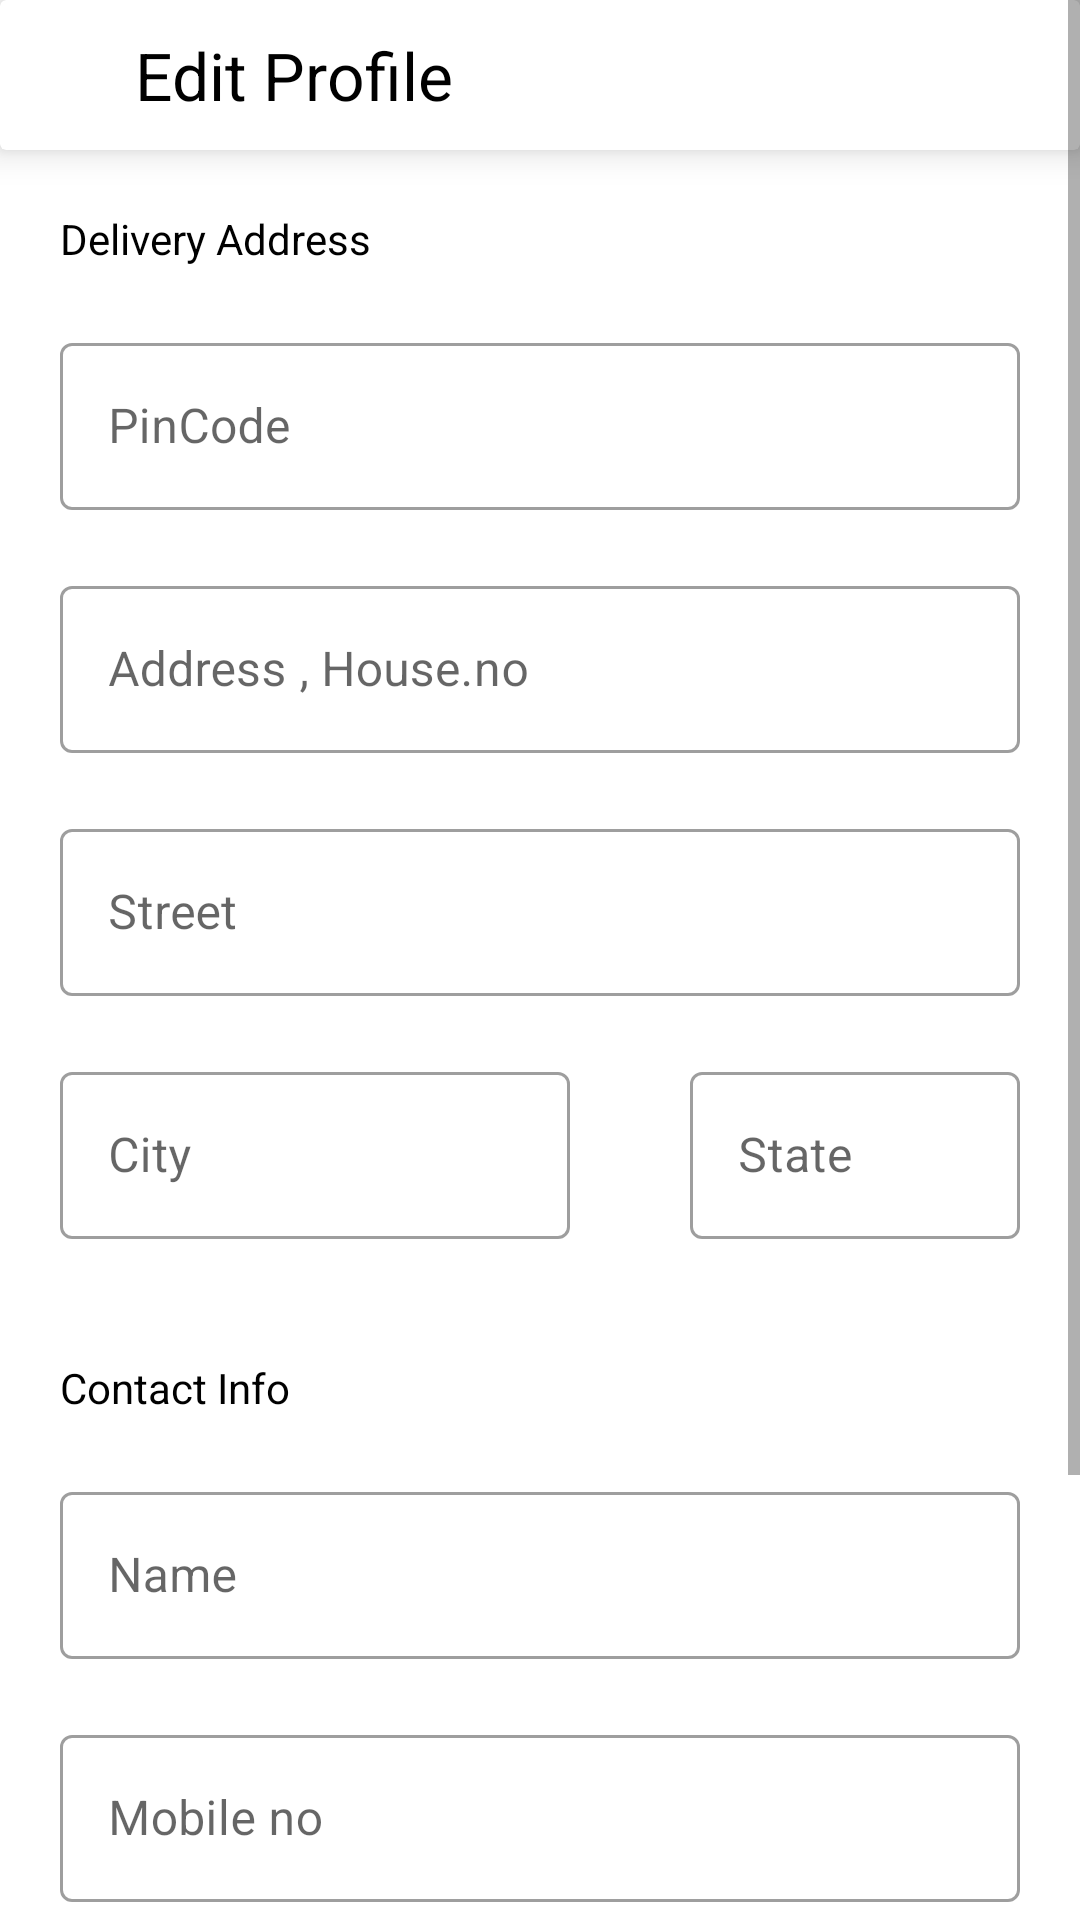

Layout XML and referenced resources for this Android screen:
<!-- AndroidManifest.xml: application theme Theme.MensXp -->
<!-- res/layout/activity_edit_address.xml -->
<?xml version="1.0" encoding="utf-8"?>
<ScrollView xmlns:android="http://schemas.android.com/apk/res/android"
    xmlns:app="http://schemas.android.com/apk/res-auto"
    xmlns:tools="http://schemas.android.com/tools"
    android:layout_width="match_parent"
    android:layout_height="match_parent"
    tools:context=".ui.activity.EditAddress">

    <RelativeLayout
        android:layout_width="match_parent"
        android:layout_height="match_parent">

    <androidx.cardview.widget.CardView
        android:id="@+id/cardView1"
        android:layout_width="match_parent"
        android:elevation="7dp"
        app:cardElevation="7dp"
        android:layout_height="50dp">

        <LinearLayout
            android:layout_width="match_parent"
            android:orientation="horizontal"
            android:gravity="center_vertical"
            android:layout_height="50dp">

            <ImageView
                android:id="@+id/Ivmenu"
                android:layout_width="25dp"
                android:layout_height="25dp"
                android:src="@drawable/ic_baseline_arrow_back_24"
                android:layout_gravity="center_vertical"
                android:layout_marginStart="10dp"
                />
            <TextView
                android:layout_width="wrap_content"
                android:layout_height="wrap_content"
                android:text="Edit Profile"
                android:layout_gravity="center_vertical"
                android:textColor="@color/black"
                android:textSize="22sp"
                android:layout_marginStart="10dp"
                />

        </LinearLayout>
    </androidx.cardview.widget.CardView>

    <TextView
        android:id="@+id/textDelivery"
        android:layout_width="wrap_content"
        android:layout_height="wrap_content"
        android:layout_below="@id/cardView1"
        android:text="Delivery Address"
        android:textColor="@color/black"
        android:layout_margin="20dp"
        />


    <com.google.android.material.textfield.TextInputLayout
        android:id="@+id/textInputLayout"
        style="@style/Widget.MaterialComponents.TextInputLayout.OutlinedBox"
        android:layout_width="match_parent"
        android:layout_height="wrap_content"
        android:layout_below="@id/textDelivery"
        android:layout_marginStart="20dp"
        android:layout_marginEnd="20dp"
        android:layout_marginBottom="20dp"
        android:hint="PinCode"
        app:counterMaxLength="25">

        <com.google.android.material.textfield.TextInputEditText
            android:id="@+id/etPincode"
            android:layout_width="match_parent"
            android:layout_height="wrap_content"

            />

    </com.google.android.material.textfield.TextInputLayout>
    <com.google.android.material.textfield.TextInputLayout
        android:layout_below="@id/textInputLayout"
        android:id="@+id/lastInputLayout"
        style="@style/Widget.MaterialComponents.TextInputLayout.OutlinedBox"
        android:layout_marginStart="20dp"
        android:layout_marginEnd="20dp"
        android:layout_marginBottom="20dp"
        android:hint="Address , House.no"
        app:counterMaxLength="25"
        android:layout_width="match_parent"
        android:layout_height="wrap_content">

        <com.google.android.material.textfield.TextInputEditText
            android:id="@+id/etaddess"
            android:layout_width="match_parent"
            android:layout_height="wrap_content"
            />
    </com.google.android.material.textfield.TextInputLayout>

    <com.google.android.material.textfield.TextInputLayout
        android:layout_below="@id/lastInputLayout"
        android:id="@+id/phoneInputLayout"
        style="@style/Widget.MaterialComponents.TextInputLayout.OutlinedBox"
        android:layout_marginStart="20dp"
        android:layout_marginEnd="20dp"
        android:layout_marginBottom="20dp"
        android:hint="Street"
        app:counterMaxLength="25"
        android:layout_width="match_parent"
        android:layout_height="wrap_content">

        <com.google.android.material.textfield.TextInputEditText
            android:id="@+id/etStreet"
            android:layout_width="match_parent"
            android:layout_height="wrap_content"
            />
    </com.google.android.material.textfield.TextInputLayout>

    <com.google.android.material.textfield.TextInputLayout
        android:layout_below="@id/phoneInputLayout"
        android:id="@+id/DOBInputlayout"
        style="@style/Widget.MaterialComponents.TextInputLayout.OutlinedBox"
        android:layout_marginStart="20dp"
        android:layout_marginEnd="20dp"
        android:layout_marginBottom="20dp"
        android:hint="City"
        app:counterMaxLength="25"
        android:layout_width="170dp"
        android:layout_height="wrap_content">

        <com.google.android.material.textfield.TextInputEditText
            android:id="@+id/etCity"
            android:layout_width="match_parent"
            android:layout_height="wrap_content"
            />
    </com.google.android.material.textfield.TextInputLayout>

    <com.google.android.material.textfield.TextInputLayout
        android:layout_toEndOf="@id/DOBInputlayout"
        android:layout_below="@id/phoneInputLayout"
        android:id="@+id/CityInputLayout"
        style="@style/Widget.MaterialComponents.TextInputLayout.OutlinedBox"
        android:layout_marginStart="20dp"
        android:layout_marginEnd="20dp"
        android:layout_marginBottom="20dp"
        android:hint="State"
        app:counterMaxLength="25"
        android:layout_width="170dp"
        android:layout_height="wrap_content">

        <com.google.android.material.textfield.TextInputEditText
            android:id="@+id/etState"
            android:layout_width="match_parent"
            android:layout_height="wrap_content"
            />
    </com.google.android.material.textfield.TextInputLayout>

        <TextView
            android:id="@+id/textContact"
            android:layout_width="wrap_content"
            android:layout_height="wrap_content"
            android:layout_below="@id/CityInputLayout"
            android:layout_marginStart="20dp"
            android:layout_marginTop="20dp"
            android:layout_marginEnd="20dp"
            android:layout_marginBottom="20dp"
            android:text="Contact Info"
            android:textColor="@color/black" />


    <com.google.android.material.textfield.TextInputLayout
        android:id="@+id/textInputLayout1"
        style="@style/Widget.MaterialComponents.TextInputLayout.OutlinedBox"
        android:layout_width="match_parent"
        android:layout_height="wrap_content"
        android:layout_below="@id/textContact"
        android:layout_marginStart="20dp"
        android:layout_marginEnd="20dp"
        android:layout_marginBottom="20dp"
        android:hint="Name"
        app:counterMaxLength="25">

        <com.google.android.material.textfield.TextInputEditText
            android:id="@+id/Etname"
            android:layout_width="match_parent"
            android:layout_height="wrap_content"
            />

    </com.google.android.material.textfield.TextInputLayout>
    <com.google.android.material.textfield.TextInputLayout
        android:layout_below="@id/textInputLayout1"
        android:id="@+id/lastInputLayout1"
        style="@style/Widget.MaterialComponents.TextInputLayout.OutlinedBox"
        android:layout_marginStart="20dp"
        android:layout_marginEnd="20dp"
        android:layout_marginBottom="20dp"
        android:hint="Mobile no"
        app:counterMaxLength="25"
        android:layout_width="match_parent"
        android:layout_height="wrap_content">

        <com.google.android.material.textfield.TextInputEditText
            android:id="@+id/etMobile"
            android:layout_width="match_parent"
            android:layout_height="wrap_content"
            />
    </com.google.android.material.textfield.TextInputLayout>

    <com.google.android.material.textfield.TextInputLayout
        android:layout_below="@id/lastInputLayout1"
        android:id="@+id/phoneInputLayout1"
        style="@style/Widget.MaterialComponents.TextInputLayout.OutlinedBox"
        android:layout_marginStart="20dp"
        android:layout_marginEnd="20dp"
        android:layout_marginBottom="20dp"
        android:hint="Email"
        app:counterMaxLength="25"
        android:layout_width="match_parent"
        android:layout_height="wrap_content">

        <com.google.android.material.textfield.TextInputEditText
            android:id="@+id/etEmail"
            android:layout_width="match_parent"
            android:layout_height="wrap_content"
            />
    </com.google.android.material.textfield.TextInputLayout>

        <Button
            android:id="@+id/save"
            android:layout_width="match_parent"
            android:layout_height="wrap_content"
            android:layout_below="@id/phoneInputLayout1"
            android:backgroundTint="#ffaf7a"
            android:layout_margin="25dp"
            android:text="Save"
            android:textSize="20sp"
            />


    </RelativeLayout>
</ScrollView>
<!-- resources referenced by this layout -->
<resources>
  <color name="black">#FF000000</color>
  <style name="Theme.MensXp" parent="Theme.MaterialComponents.DayNight.NoActionBar">
          
          <item name="colorPrimary">#ff6f00</item>
          <item name="colorPrimaryVariant">@color/white</item>
          <item name="colorOnPrimary">@color/white</item>
          
          <item name="colorSecondary">@color/teal_200</item>
          <item name="colorSecondaryVariant">@color/teal_700</item>
          <item name="colorOnSecondary">@color/black</item>
          
          <item name="android:statusBarColor" tools:targetApi="l">?attr/colorPrimaryVariant</item>
          
  
      </style>
  <color name="white">#FFFFFFFF</color>
  <color name="teal_200">#FF03DAC5</color>
  <color name="teal_700">#FF018786</color>
</resources>
